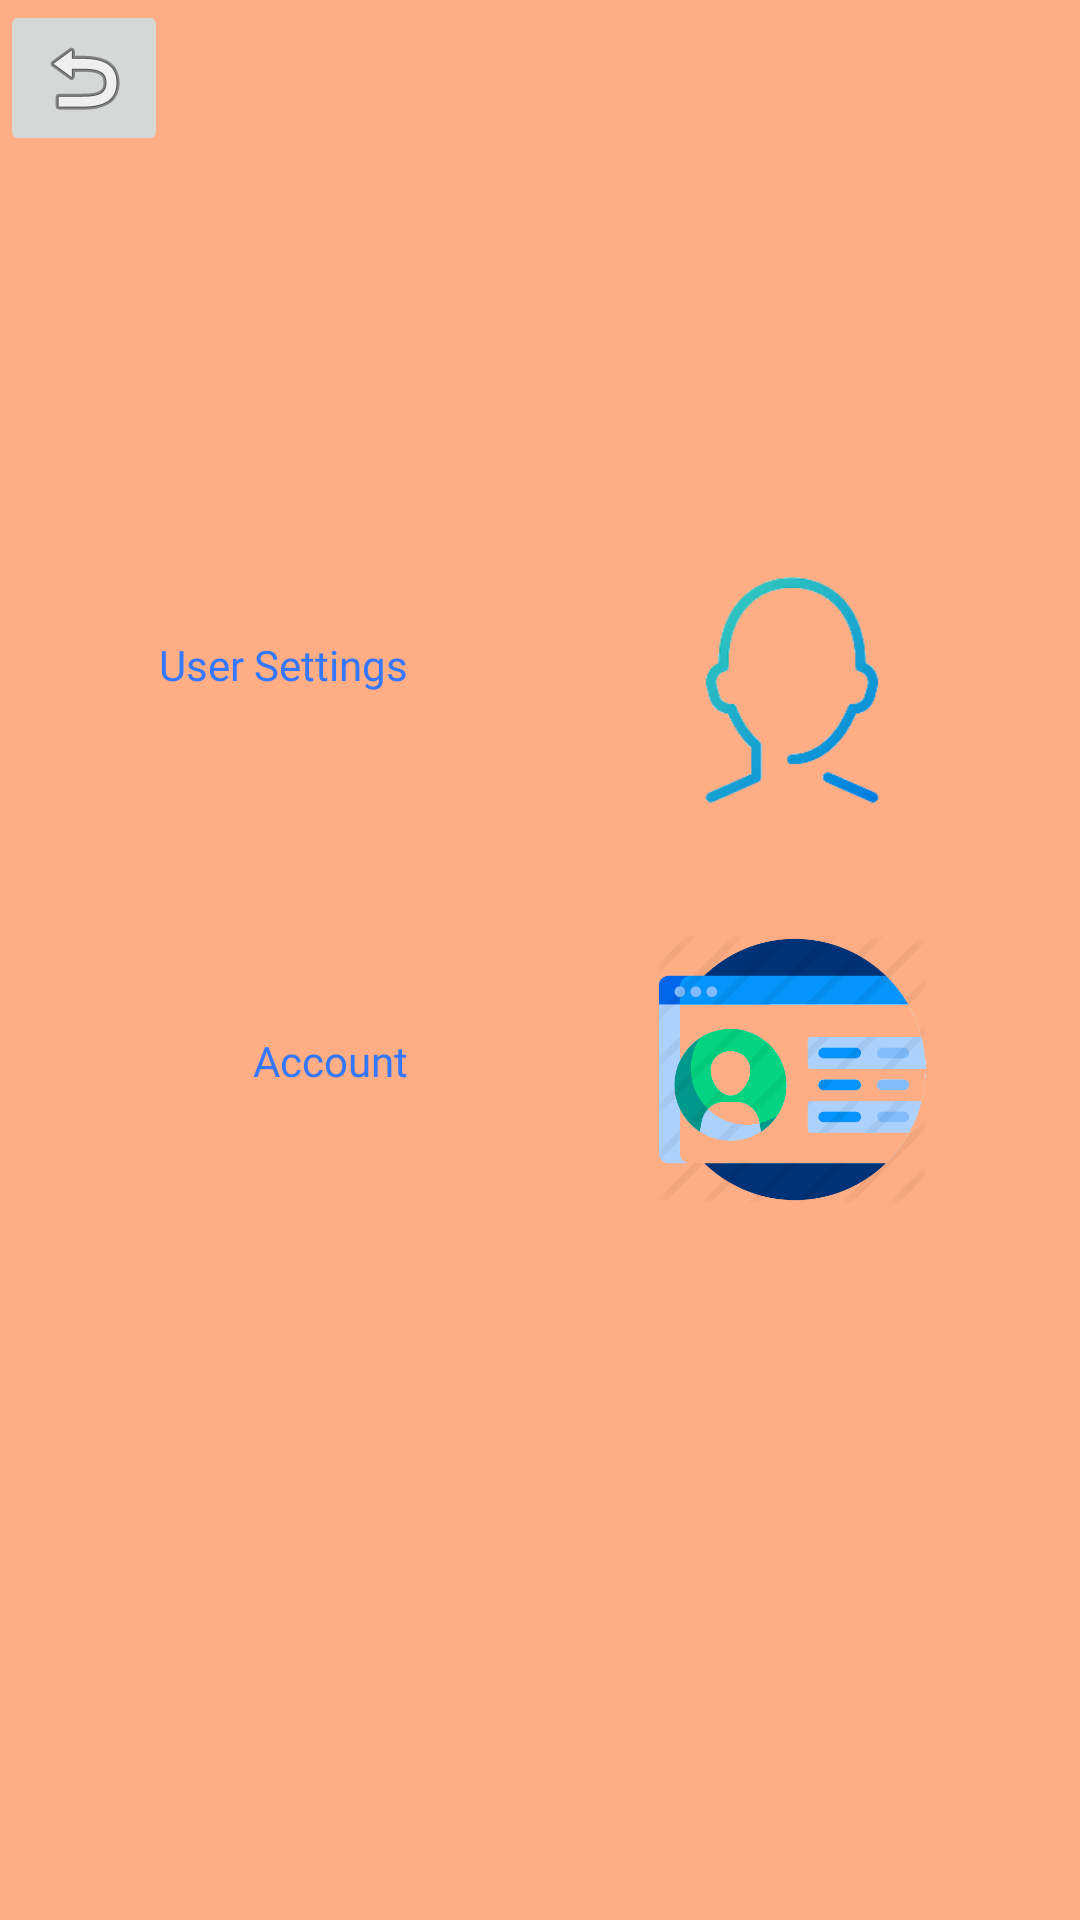

Produce the Android XML layout that renders to this screen, including the resource entries it uses.
<!-- AndroidManifest.xml: application theme SplashTheme -->
<!-- res/layout/settingspage.xml -->
<?xml version="1.0" encoding="utf-8"?>
<androidx.constraintlayout.widget.ConstraintLayout xmlns:android="http://schemas.android.com/apk/res/android"
    xmlns:app="http://schemas.android.com/apk/res-auto"
    xmlns:tools="http://schemas.android.com/tools"
    android:id="@+id/settingsPageLayout"
    android:layout_width="match_parent"
    android:layout_height="match_parent"

    android:background="@color/appMainColor"
    android:orientation="vertical">

    <ImageButton
        android:id="@+id/backButtonSettingsPage"
        android:layout_width="wrap_content"
        android:layout_height="wrap_content"
        android:contentDescription="@string/back"
        app:layout_constraintStart_toStartOf="parent"
        app:layout_constraintTop_toTopOf="parent"
        app:srcCompat="@android:drawable/ic_menu_revert" />

    <TextView
        android:id="@+id/textViewUserSettings_SettingPage"
        android:layout_width="wrap_content"
        android:layout_height="wrap_content"
        android:layout_marginTop="32dp"
        android:layout_marginEnd="32dp"
        android:layout_marginRight="32dp"
        android:fontFamily="@font/audiowide"
        android:gravity="center_horizontal"
        android:text="@string/usersettings"
        android:textAlignment="center"
        android:textColor="@color/textMainColor"
        app:layout_constraintEnd_toStartOf="@+id/imageButtonUserSettings_SettingsPage"
        app:layout_constraintTop_toTopOf="@+id/imageButtonUserSettings_SettingsPage" />

    <ImageButton
        android:id="@+id/imageButtonUserSettings_SettingsPage"
        android:layout_width="192dp"
        android:layout_height="100dp"
        android:layout_marginTop="128dp"
        android:adjustViewBounds="true"
        android:background="@color/appMainColor"
        android:contentDescription="@string/usersettings"
        android:scaleType="fitCenter"
        app:layout_constraintEnd_toEndOf="parent"
        app:layout_constraintTop_toBottomOf="@+id/backButtonSettingsPage"
        app:srcCompat="@drawable/icon_settings_user" />

    <TextView
        android:id="@+id/textViewUserAccountSettingsPage"
        android:layout_width="wrap_content"
        android:layout_height="wrap_content"
        android:layout_marginTop="32dp"
        android:layout_marginEnd="32dp"
        android:layout_marginRight="32dp"
        android:fontFamily="@font/audiowide"
        android:gravity="center_horizontal"
        android:text="@string/account"
        android:textAlignment="center"
        android:textColor="@color/textMainColor"
        app:layout_constraintEnd_toStartOf="@+id/accountButtonSettingsPage"
        app:layout_constraintTop_toTopOf="@+id/accountButtonSettingsPage" />

    <ImageButton
        android:id="@+id/accountButtonSettingsPage"
        android:layout_width="192dp"
        android:layout_height="89dp"
        android:layout_marginTop="32dp"
        android:adjustViewBounds="true"
        android:background="@color/appMainColor"
        android:contentDescription="@string/account"
        android:scaleType="fitCenter"
        app:layout_constraintEnd_toEndOf="parent"
        app:layout_constraintTop_toBottomOf="@+id/imageButtonUserSettings_SettingsPage"
        app:srcCompat="@drawable/icon_settings_useraccount" />

    <ImageButton
        android:id="@+id/informationButtonSettingsPage"
        android:layout_width="60dp"
        android:layout_height="72dp"
        android:layout_marginTop="259dp"
        android:layout_marginEnd="32dp"
        android:layout_marginRight="32dp"
        android:layout_marginBottom="100dp"
        android:adjustViewBounds="true"
        android:background="@color/appMainColor"
        android:contentDescription="@string/info"
        android:scaleType="fitCenter"
        app:layout_constraintBottom_toBottomOf="parent"
        app:layout_constraintEnd_toEndOf="parent"
        app:layout_constraintTop_toBottomOf="@+id/accountButtonSettingsPage"
        app:srcCompat="@drawable/icon_settings_information" />

</androidx.constraintlayout.widget.ConstraintLayout>
<!-- resources referenced by this layout -->
<resources>
  <color name="appMainColor">#ffad84</color>
  <color name="textMainColor">#3377FF</color>
  <!-- drawable icon_settings_information: png bitmap (drawable, 18928 bytes) -->
  <!-- drawable icon_settings_user: png bitmap (drawable, 3292 bytes) -->
  <!-- drawable icon_settings_useraccount: png bitmap (drawable, 40306 bytes) -->
  <string name="account">Account</string>
  <string name="back">Back</string>
  <string name="info">Information</string>
  <string name="usersettings">User Settings</string>
  <style name="SplashTheme" parent="AppTheme">
          <item name="android:windowBackground">@drawable/splash_screen</item>
      </style>
  <style name="AppTheme" parent="Theme.AppCompat.Light.NoActionBar">
          
          <item name="colorPrimary">@color/colorPrimary</item>
          <item name="colorPrimaryDark">@color/colorPrimaryDark</item>
          <item name="colorAccent">@color/colorAccent</item>
      </style>
  <!-- drawable splash_screen (drawable) -->
  <?xml version="1.0" encoding="utf-8"?>
  <layer-list xmlns:android="http://schemas.android.com/apk/res/android"
      android:opacity="opaque"
      android:layout_height="match_parent"
      android:layout_width="match_parent">
      <item android:drawable="@color/appMainColor" />
      <item>
          <bitmap
              android:gravity="center"
              android:src="@drawable/icon_app_utrack"/>
      </item>
  </layer-list>
  <color name="colorPrimary">#008577</color>
  <color name="colorPrimaryDark">#00574B</color>
  <color name="colorAccent">#D81B60</color>
</resources>
